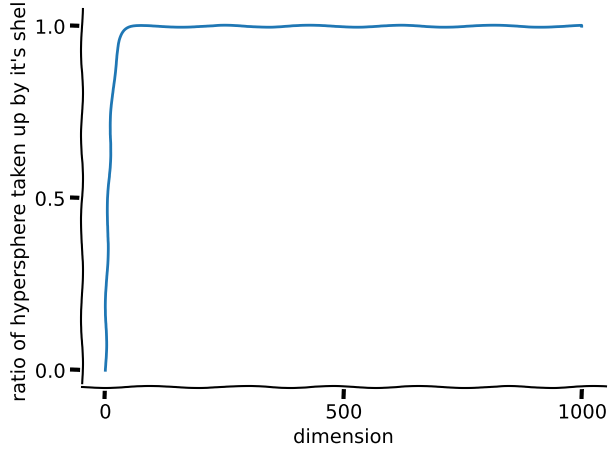

Source code (Python):
"""
Script to calculate the proportion of a hypersphere occupied by its shell.

1 - (1 - delta/r)^n
"""
import math
import matplotlib.pyplot as plt
import pandas as pd

plt.xkcd()

DELTA = 0.1
RADIUS = 1
proportion = []

for n in range(1000):
    proportion.append(1 - math.pow((1 - DELTA / RADIUS), n))

df = pd.DataFrame(proportion)

fig = plt.figure()
ax = fig.gca()

# hide the top and right axes
ax.spines["top"].set_visible(False)
ax.spines["right"].set_visible(False)

# put the x and y tick marks in the correct places
ax.set_xticks([0,500,1000])
ax.set_yticks([0,0.5,1])

# Add labels
ax.set_xlabel("dimension")
ax.set_ylabel("ratio of hypersphere taken up by it's shell")

# add the data to the plot
plt.plot(df)

# make sure the bottom label isn't cut off
plt.tight_layout()

# save the figure into the current folder.
fig.savefig("shell.png")
